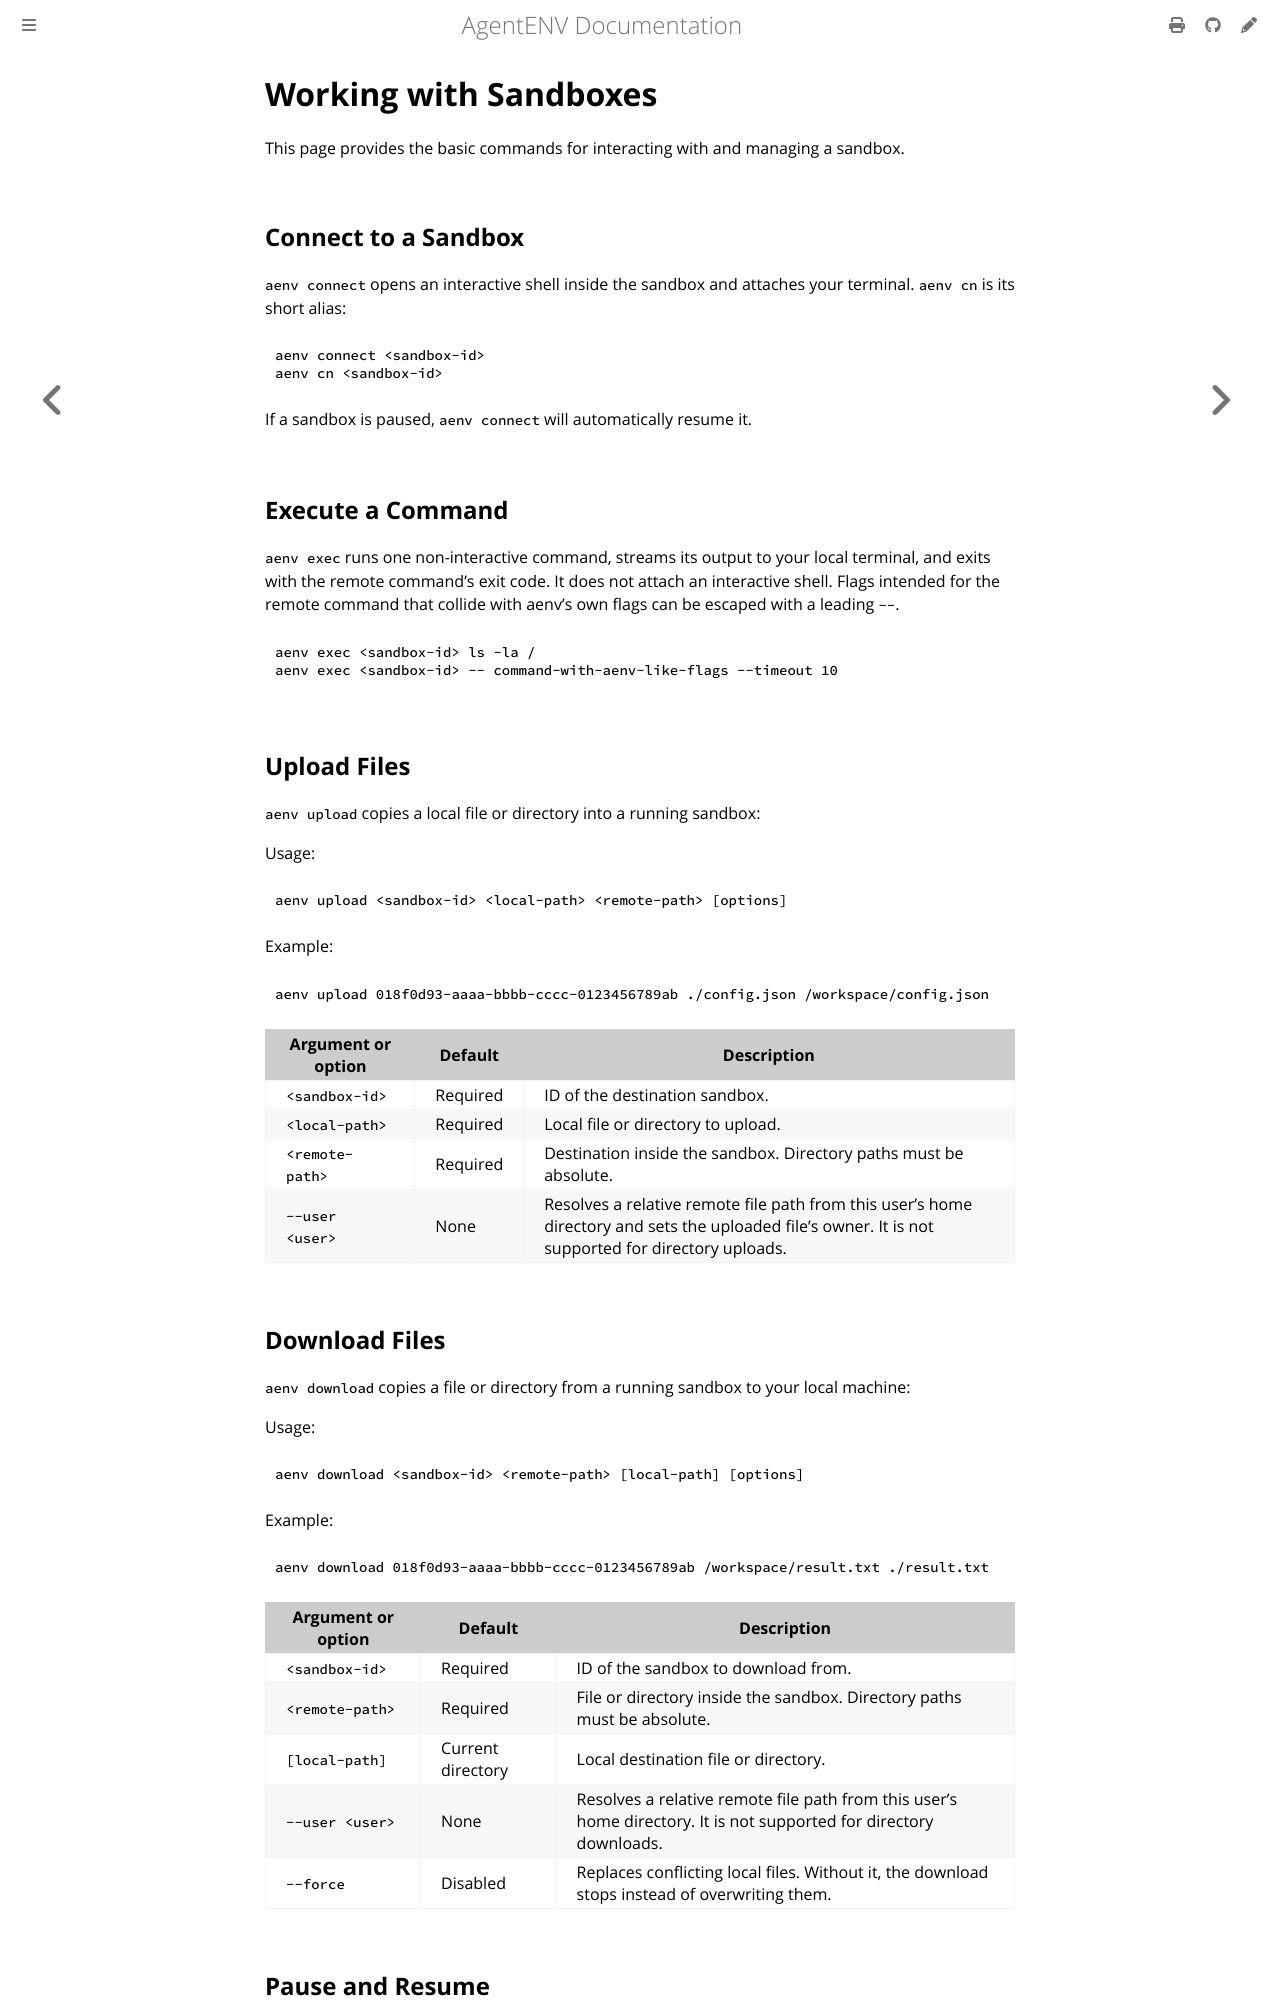

repository: craftsland/AgentENV · page: dev/concepts/sandboxes/working.html · generator: mdbook

# Working with Sandboxes

This page provides the basic commands for interacting with and managing a sandbox.

## Connect to a Sandbox

`aenv connect` opens an interactive shell inside the sandbox and attaches your terminal. `aenv cn` is its short alias:

```bash
aenv connect <sandbox-id>
aenv cn <sandbox-id>
```

If a sandbox is paused, `aenv connect` will automatically resume it.

## Execute a Command

`aenv exec` runs one non-interactive command, streams its 
output to your local terminal, and exits with the remote 
command's exit code. It does not attach an interactive shell.
Flags intended for the remote command that collide with aenv's 
own flags can be escaped with a leading `--`.

```bash
aenv exec <sandbox-id> ls -la /
aenv exec <sandbox-id> -- command-with-aenv-like-flags --timeout 10
```

## Upload Files

`aenv upload` copies a local file or directory into a running sandbox:

Usage:

```bash
aenv upload <sandbox-id> <local-path> <remote-path> [options]
```

Example:

```bash
aenv upload 018f0d93-aaaa-bbbb-cccc-0123456789ab ./config.json /workspace/config.json
```

| Argument or option | Default | Description |
| --- | --- | --- |
| `<sandbox-id>` | Required | ID of the destination sandbox. |
| `<local-path>` | Required | Local file or directory to upload. |
| `<remote-path>` | Required | Destination inside the sandbox. Directory paths must be absolute. |
| `--user <user>` | None | Resolves a relative remote file path from this user's home directory and sets the uploaded file's owner. It is not supported for directory uploads. |
